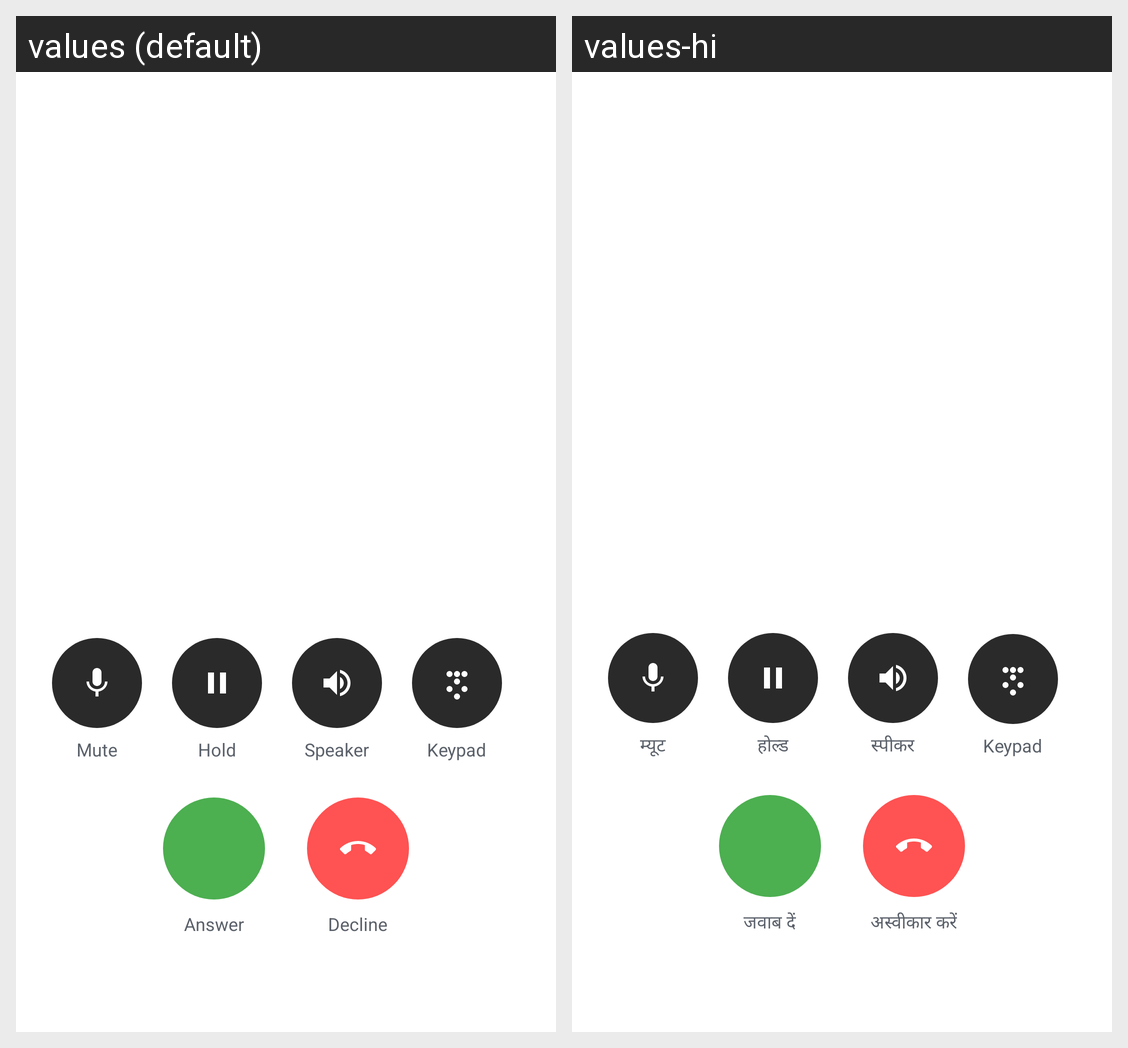

Translations of the strings shown on this Android screen, per locale in the grid:
Android screen res/layout/activity_incall.xml rendered under 2 locales, left to right: values (default), values-hi. Device: Nexus 5 (rendered at 1080×1920; each locale shown at half size, 540×960, under a caption strip naming it); theme AppTheme.
Strings drawn on this screen, with the default value and each locale's value (text and hints the layout hard-codes, and strings that could not be matched under every locale, appear in the picture but are not listed):

action_mute
  values: Mute
  values-hi: म्यूट

action_hold
  values: Hold
  values-hi: होल्ड

action_speaker
  values: Speaker
  values-hi: स्पीकर

action_keypad
  values: Keypad
  values-hi: Keypad  [not translated; the default value is used]

action_answer
  values: Answer
  values-hi: जवाब दें

action_decline
  values: Decline
  values-hi: अस्वीकार करें
